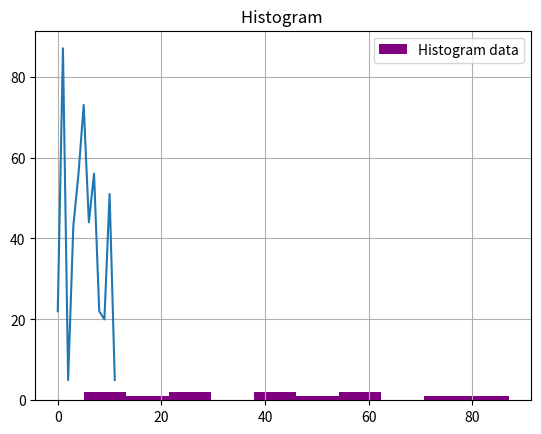

The script that saved this image:
import matplotlib.pyplot as plt
data=[22,87,5,43,56,73,44,56,22,20,51,5]
plt.plot(data)
plt.hist(data,color='purple',label="Histogram data")
plt.title("Histogram ")
plt.legend()
plt.grid()
plt.show()
